Run: headless pygame with SDL's dummy video driver; simulated clock (each Clock.tick advances the game by its frame time, no real sleeping); random seed 0; keys injected as events and as key.get_pressed() state; mouse plan: one left click at the window centre at the start of phase 2, then a move to the lower-right quarter at the start of phase 3.
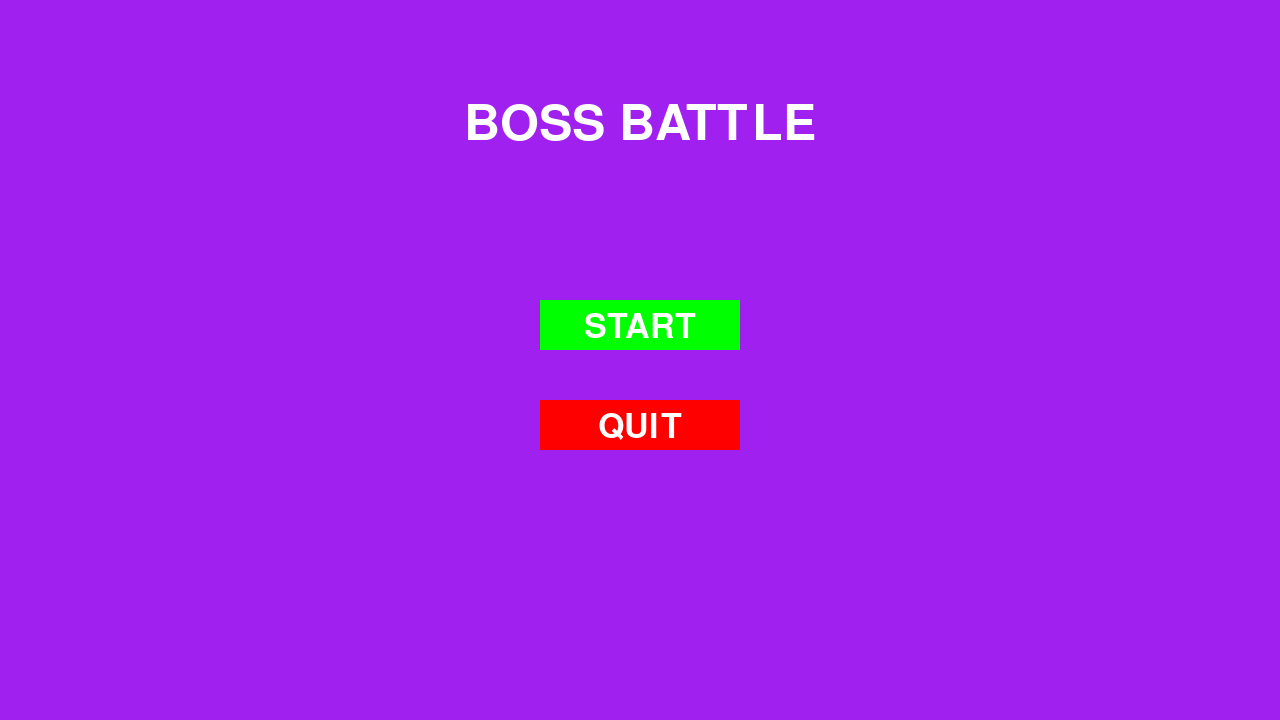
Frame 1 of 4 · flips 1–60 · no input
Frame 2 of 4 · flips 61–180 · clicked the window centre · tapped SPACE, RETURN · held RIGHT (→), D · screen unchanged from frame 1, image omitted
Frame 3 of 4 · flips 181–300 · moved the mouse to the lower-right quarter · held DOWN (↓), S · screen unchanged from frame 2, image omitted
Frame 4 of 4 · flips 301–420 · held LEFT (←), A, UP (↑), W · screen unchanged from frame 3, image omitted

The pygame program that drew these frames:

import math

import pygame


class Menu:
    """Main menu with start and quit buttons."""

    def __init__(self) -> None:
        self.font = pygame.font.Font(None, 74)
        self.small_font = pygame.font.Font(None, 50)
        self.game_state = "menu"

    def draw(self, screen: pygame.Surface) -> None:
        """Draw menu with start and quit buttons."""
        screen.fill("purple")
        # Title
        text = self.font.render("BOSS BATTLE", True, "white")
        screen.blit(text, (1280 // 2 - text.get_width() // 2, 100))

        # Start button
        self.start_rect = pygame.Rect(1280 // 2 - 100, 300, 200, 50)
        pygame.draw.rect(screen, "green", self.start_rect)
        text = self.small_font.render("START", True, "white")
        screen.blit(text, (1280 // 2 - text.get_width() // 2, 310))

        # Quit button
        self.quit_rect = pygame.Rect(1280 // 2 - 100, 400, 200, 50)
        pygame.draw.rect(screen, "red", self.quit_rect)
        text = self.small_font.render("QUIT", True, "white")
        screen.blit(text, (1280 // 2 - text.get_width() // 2, 410))

    def handle_input(self, event: pygame.event.Event) -> None:
        """Handle user input."""
        if event.type == pygame.MOUSEBUTTONDOWN:
            if self.start_rect.collidepoint(event.pos):
                self.game_state = "playing"
            elif self.quit_rect.collidepoint(event.pos):
                pygame.quit()
                raise SystemExit


# pygame setup
pygame.init()
screen = pygame.display.set_mode((1280, 720))
clock = pygame.time.Clock()
font = pygame.font.Font(None, 36)
running = True
dt = 0


class Player(pygame.sprite.Sprite):
    """Player class."""

    def __init__(self, x: int, y: int, movement_speed: int) -> None:
        """Player constructor."""
        super().__init__()
        self.image = pygame.Surface((30, 30))
        self.image.fill("blue")
        self.rect = self.image.get_rect()

        self.rect.x = x
        self.rect.y = y
        self.velocity: tuple[int, int] = (0, 0)
        self.movement_speed = movement_speed

    def draw(self) -> None:
        """Draw player."""
        pass

    def update(self) -> None:
        """Update player position."""
        self.rect.x += self.velocity[0] * self.movement_speed
        self.rect.y += self.velocity[1] * self.movement_speed

    def handle_event(self, event: pygame.event.Event) -> None:
        """Handle user input."""
        keys = pygame.key.get_pressed()
        if keys[pygame.K_w]:
            self.velocity = (self.velocity[0], -1)
        if keys[pygame.K_s]:
            self.velocity = (self.velocity[0], 1)
        if keys[pygame.K_a]:
            self.velocity = (-1, self.velocity[1])
        if keys[pygame.K_d]:
            self.velocity = (1, self.velocity[1])
        if not keys[pygame.K_x] and not keys[pygame.K_w] and not keys[pygame.K_s] and not keys[pygame.K_a] and not keys[pygame.K_d]:
            self.velocity = (0, 0)

        if event.type == pygame.MOUSEBUTTONDOWN:
            x_mouse, y_mouse = pygame.mouse.get_pos()
            len_vec = ((x_mouse - self.rect.x) ** 2 + (y_mouse - self.rect.y) ** 2) ** 0.5
            vel = ((x_mouse - self.rect.x) / len_vec, (y_mouse - self.rect.y) / len_vec)
            projectile = Projectile(self.rect.x, self.rect.y, velocity=vel)
            all_sprites.add(projectile)
            player_projectiles.add(projectile)

class Boss(pygame.sprite.Sprite):
    """Boss class."""

    def __init__(self, x: int, y: int, health: int) -> None:
        """Boss constructor."""
        super().__init__()
        self.image = pygame.Surface((100, 100))
        self.image.fill("red")
        self.rect = self.image.get_rect()
        self.rect.x = x
        self.rect.y = y
        self.health = health
        self.max_health = health  # Track max health for health bar
        self.move_timer = 0  # For movement pattern

    def draw(self) -> None:
        """Draw boss with core, outline, and health bar."""
        # Yellow outline
        pygame.draw.circle(screen, "yellow", (self.rect.x, self.rect.y), 45, 5)
        # Green core
        pygame.draw.circle(screen, "darkgreen", (self.rect.x, self.rect.y), 40)

        # Health bar
        health_width = 100
        current_health_width = (self.health / self.max_health) * health_width
        pygame.draw.rect(screen, "red", (self.rect.x - 50, self.rect.y - 70, health_width, 10))
        pygame.draw.rect(
            screen, "green", (self.rect.x - 50, self.rect.y - 70, current_health_width, 10)
        )

    def update(self) -> None:
        """Update boss position with smooth movement pattern."""
        self.move_timer += 0.02
        self.rect.x += int(math.cos(self.move_timer) * 1.5)  # Horizontal wave pattern
        self.rect.y += int(math.sin(self.move_timer * 0.8) * 1.2)  # Vertical wave pattern


class Projectile(pygame.sprite.Sprite):
    """Projectile class."""

    def __init__(self, x: int, y: int, velocity: tuple[int, int]) -> None:
        """Projectile constructor."""
        super().__init__()
        self.image = pygame.Surface((10, 10))
        self.image.fill("yellow")
        self.rect = self.image.get_rect()
        self.rect.x = x
        self.rect.y = y
        self.velocity = velocity

    def update(self) -> None:
        """Update projectile."""
        self.rect.x += self.velocity[0] * 10
        self.rect.y += self.velocity[1] * 10

    def move(self, x: int, y: int) -> None:
        """Move projectile."""
        self.rect.x += x
        self.rect.y += y

    def draw(self) -> None:
        """Draw projectile."""
        pygame.draw.circle(screen, "blue", (self.rect.x, self.rect.y), 10)

all_sprites = pygame.sprite.Group()
player_sprites = pygame.sprite.Group()
boss_sprites = pygame.sprite.Group()
player_projectiles = pygame.sprite.Group()

player = Player(x=100, y=100, movement_speed=10)
boss = Boss(x=640, y=360, health=500)
all_sprites.add(player)
all_sprites.add(boss)

player_sprites.add(player)
boss_sprites.add(boss)

menu = Menu()

while running:
    if menu.game_state == "menu":
        menu.draw(screen)
        for event in pygame.event.get():
            if event.type == pygame.QUIT:
                running = False
            menu.handle_input(event)
        pygame.display.flip()
        clock.tick(144)
        continue

    # Handle events
    for event in pygame.event.get():
        if event.type == pygame.QUIT:
            running = False

        if event.type == pygame.KEYDOWN and event.key == pygame.K_x:
            running = False

        for sprite in all_sprites:
            if hasattr(sprite, "handle_event"):
                sprite.handle_event(event)

    screen.fill("purple")

    all_sprites.update()
    all_sprites.draw(screen)

    # Process projectiles and check collisions
    collisions = pygame.sprite.groupcollide(player_projectiles, boss_sprites, True, False)
    print(collisions)

    for sprite in collisions:
        print("hello")
        boss.health -= 10

    # Check if boss was defeated
    if boss.health <= 0:
        menu.game_state = "menu"
        # Reset game state
        boss.health = 500
        boss.rect.x = 640
        boss.rect.y = 360
        boss.move_timer = 0

    # Render boss health
    health_text = font.render(f"Boss Health: {boss.health}", True, "white")
    screen.blit(health_text, (10, 10))

    # flip() the display to put your work on screen
    pygame.display.flip()

    # limits FPS to 60
    # dt is delta time in seconds since last frame, used for framerate-
    # independent physics.
    dt = clock.tick(144) / 1000

pygame.quit()
